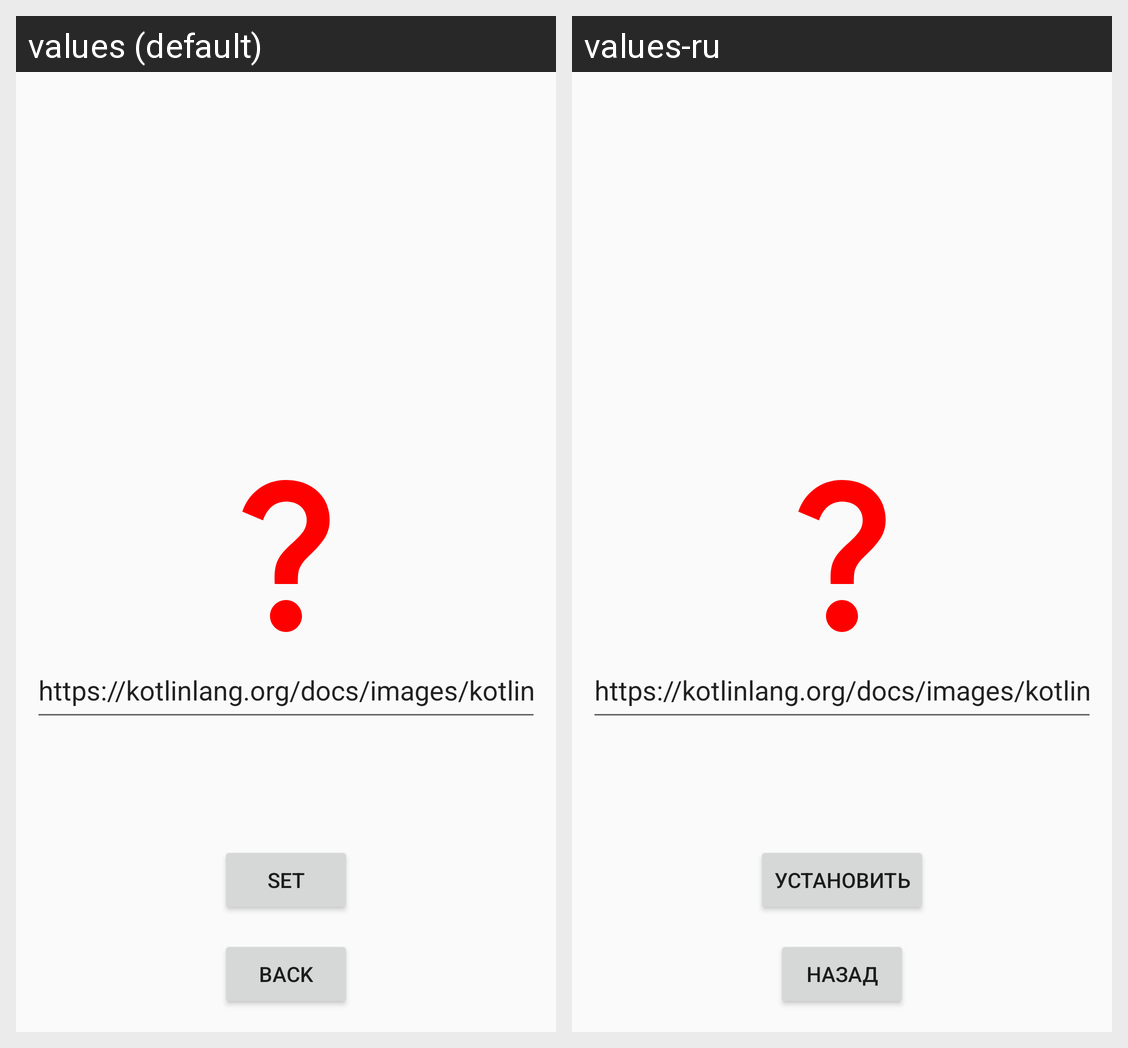

The same Android screen rendered under two of its app's locales, left to right. List the strings drawn on it with the default value and each locale's translation.
Android screen res/layout/fragment_image_show.xml rendered under 2 locales, left to right: values (default), values-ru. Device: Nexus 5 (rendered at 1080×1920; each locale shown at half size, 540×960, under a caption strip naming it); theme Theme.AppCompat.Light.
Strings drawn on this screen, with the default value and each locale's value (text and hints the layout hard-codes, and strings that could not be matched under every locale, appear in the picture but are not listed):

default_image_show_image
  values: https://kotlinlang.org/docs/images/kotlin-logo.png
  values-ru: https://kotlinlang.org/docs/images/kotlin-logo.png  [not translated; the default value is used]

set
  values: Set
  values-ru: Установить

back
  values: Back
  values-ru: Назад
